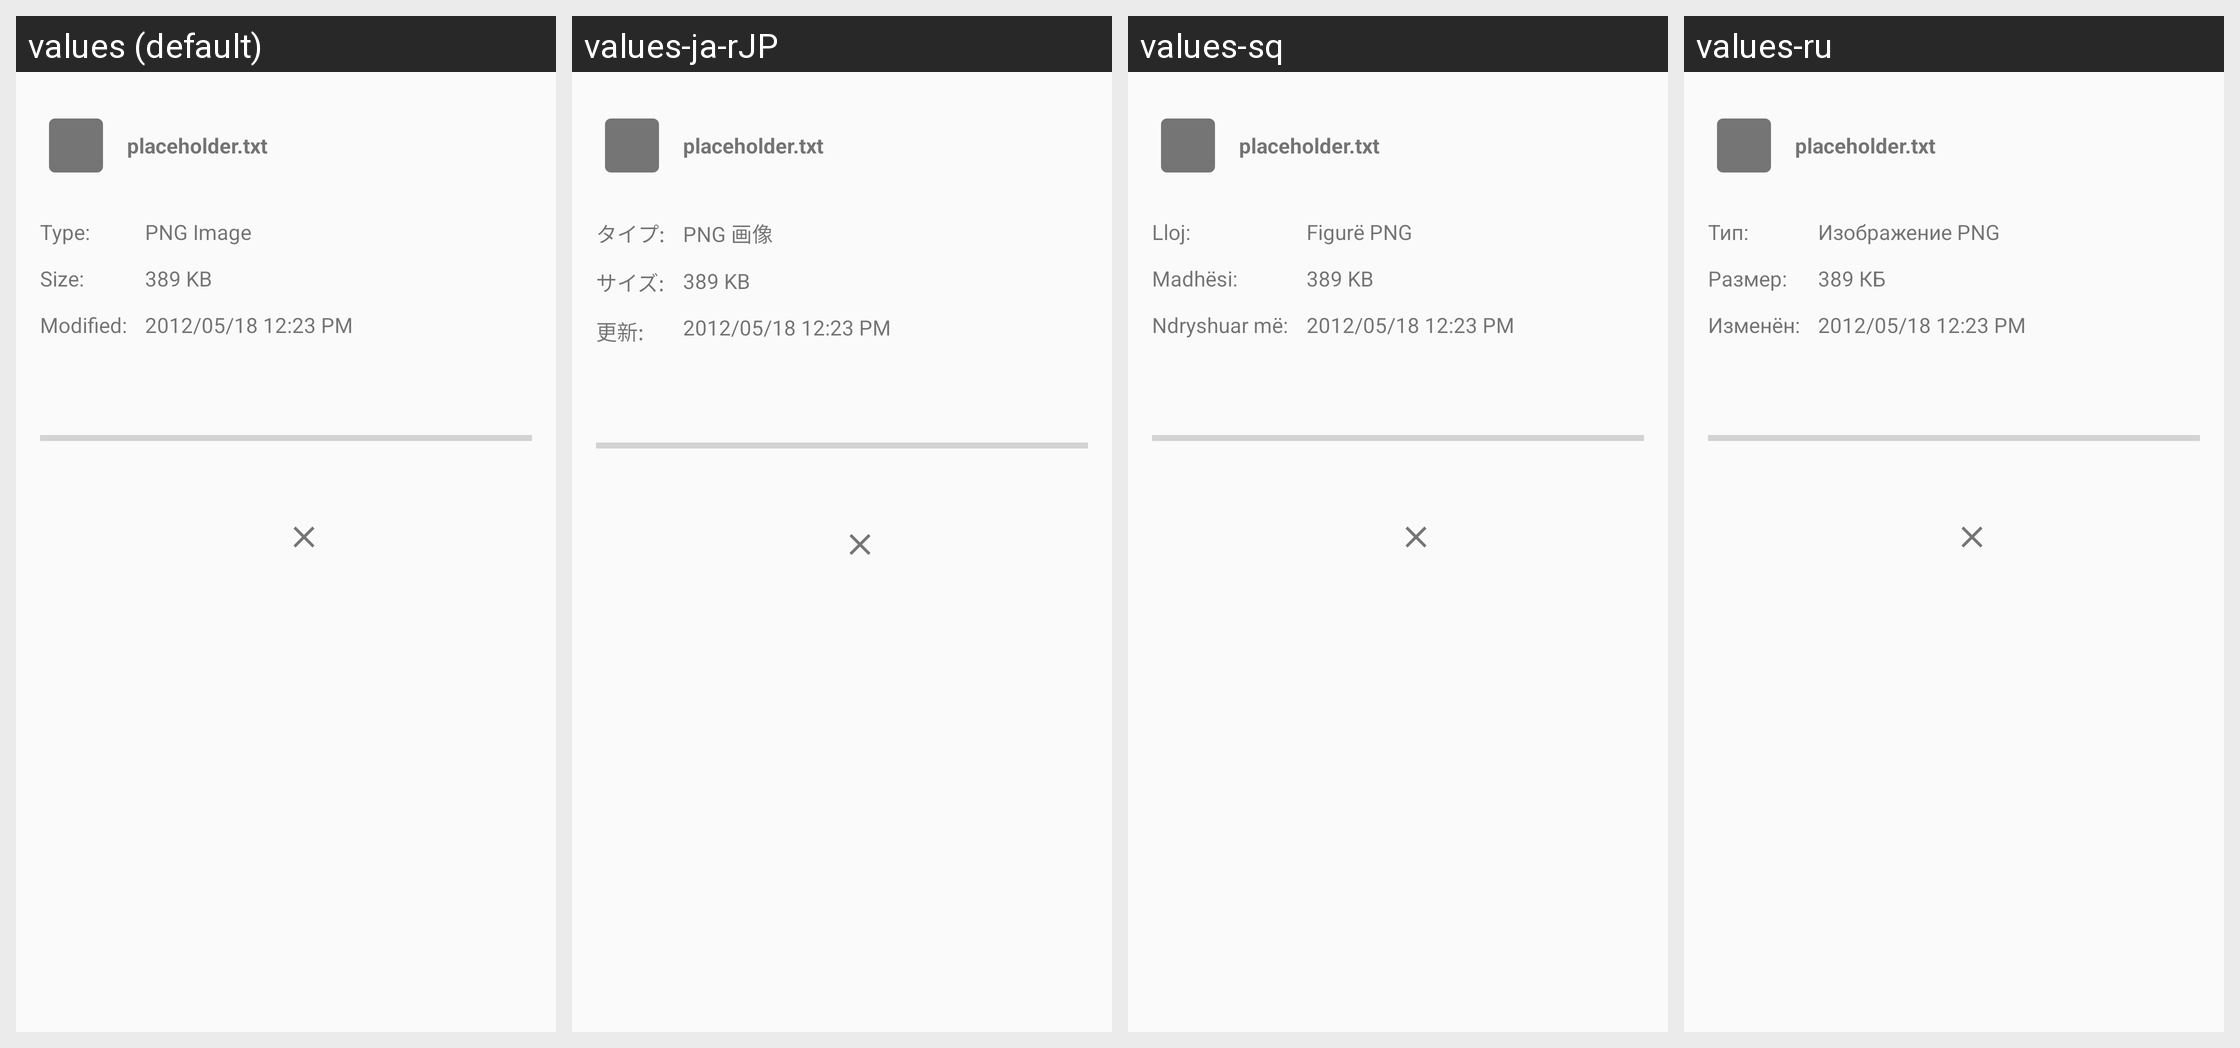

The same Android screen rendered under several of its app's locales, left to right. List the strings drawn on it with the default value and each locale's translation.
Android screen res/layout/file_details_fragment.xml rendered under 4 locales, left to right: values (default), values-ja-rJP, values-sq, values-ru. Device: Nexus 5 (rendered at 1080×1920; each locale shown at half size, 540×960, under a caption strip naming it); theme Theme.synox.
Other locales in the repository, not shown: values-bs, values-ca, values-cs-rCZ, values-de, values-de-rDE, values-en-rGB, values-eo, values-es, values-et-rEE, values-fi-rFI, values-fr, values-he, values-hr, values-hu-rHU, values-it, values-ko, values-lt-rLT, values-mk, values-nb-rNO, values-nl, values-pt-rBR, values-pt-rPT, values-sl, values-sv, values-th-rTH, values-tr, values-zh-rTW.
Strings drawn on this screen, with the default value and each locale's value (text and hints the layout hard-codes, and strings that could not be matched under every locale, appear in the picture but are not listed):

placeholder_filename
  values: placeholder.txt
  values-ja-rJP: placeholder.txt
  values-sq: placeholder.txt
  values-ru: placeholder.txt

filedetails_type
  values: Type:
  values-ja-rJP: タイプ:
  values-sq: Lloj:
  values-ru: Тип:

filedetails_size
  values: Size:
  values-ja-rJP: サイズ:
  values-sq: Madhësi:
  values-ru: Размер:

filedetails_modified
  values: Modified:
  values-ja-rJP: 更新:
  values-sq: Ndryshuar më:
  values-ru: Изменён:

placeholder_filetype
  values: PNG Image
  values-ja-rJP: PNG 画像
  values-sq: Figurë PNG
  values-ru: Изображение PNG

placeholder_filesize
  values: 389 KB
  values-ja-rJP: 389 KB
  values-sq: 389 KB
  values-ru: 389 КБ

placeholder_timestamp
  values: 2012/05/18 12:23 PM
  values-ja-rJP: 2012/05/18 12:23 PM
  values-sq: 2012/05/18 12:23 PM
  values-ru: 2012/05/18 12:23 PM
